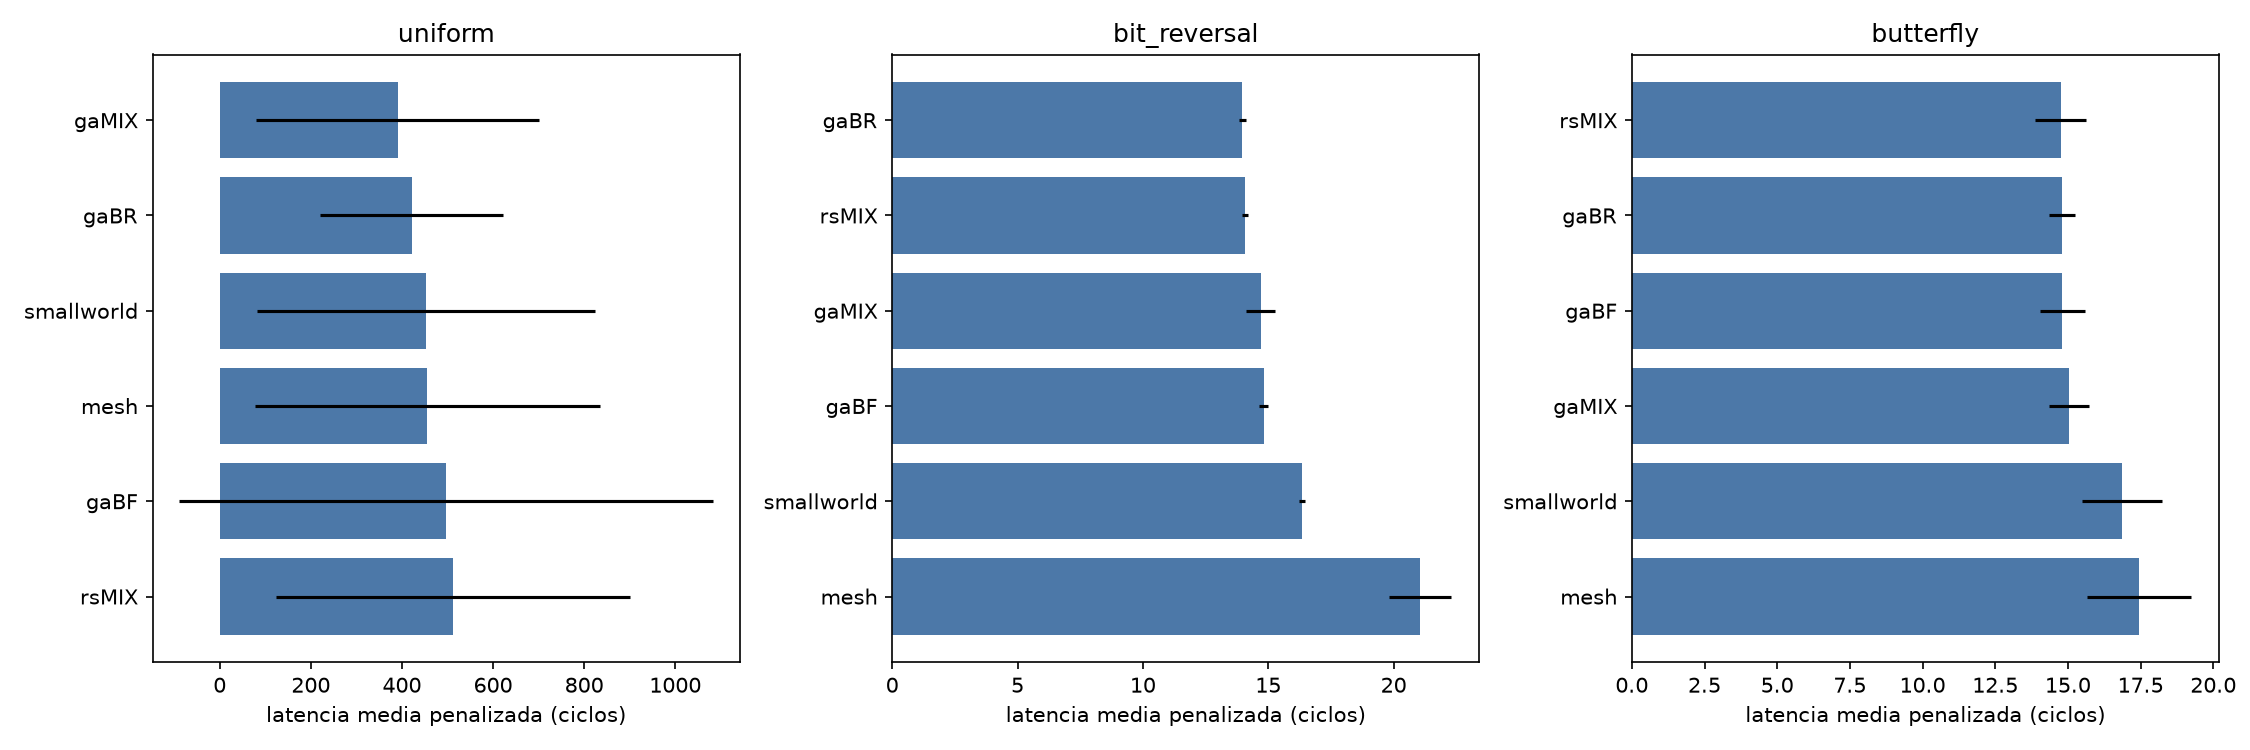

Values plotted in this chart, from the file beside it:
candidate, pattern, mean, std, completion, p_vs_ref, delta_vs_ref_pct
mesh, uniform, 455.3, 378.5, 97.1, 1.0, 0.0
smallworld, uniform, 452.2, 371.1, 97.1, 0.9852, -0.6909
gaBF, uniform, 496.9, 585.7, 96.8, 0.8529, 9.134
gaBR, uniform, 421.1, 201.3, 97.3, 0.8046, -7.512
gaMIX, uniform, 390.3, 310.3, 97.5, 0.6796, -14.28
rsMIX, uniform, 512.3, 388, 96.7, 0.7432, 12.52
mesh, bit_reversal, 21.05, 1.251, 100.0, 1.0, 0.0
smallworld, bit_reversal, 16.34, 0.1262, 100.0, 7.215795900701467e-07, -22.36
gaBF, bit_reversal, 14.82, 0.1806, 100.0, 5.0903565319505255e-08, -29.6
gaBR, bit_reversal, 13.96, 0.1317, 100.0, 1.917968136007916e-08, -33.65
gaMIX, bit_reversal, 14.69, 0.5824, 100.0, 2.583739483533216e-09, -30.2
rsMIX, bit_reversal, 14.07, 0.1313, 100.0, 2.209127351347392e-08, -33.13
mesh, butterfly, 17.44, 1.787, 100.0, 1.0, 0.0
smallworld, butterfly, 16.86, 1.387, 100.0, 0.4226, -3.371
gaBF, butterfly, 14.81, 0.7644, 100.0, 0.001027, -15.09
gaBR, butterfly, 14.8, 0.4533, 100.0, 0.001057, -15.13
gaMIX, butterfly, 15.04, 0.6733, 100.0, 0.001979, -13.78
rsMIX, butterfly, 14.75, 0.8836, 100.0, 0.0008985, -15.42
